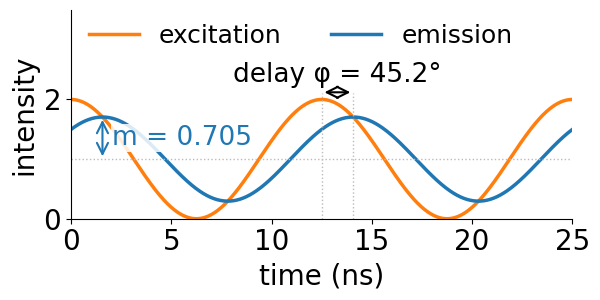

Here is the Python script that generated this plot: (Note: this script raises an exception after producing the figure.)
# Static figures for phasor/lec.qmd (in addition to tools/figs/flim/figs.py, which writes
# fig-semicircle.svg). Run from the repository root:  python3 -I tools/figs/phasor/figs.py
# All curves are computed from the formulas of the slides (80 MHz unless stated); the noisy
# clouds use simulated photon arrival times (fixed seed).
import math, os
import numpy as np
import matplotlib
matplotlib.use("Agg")
import matplotlib.pyplot as plt

plt.rcParams.update({"font.size": 20, "svg.fonttype": "none", "axes.spines.top": False,
                     "axes.spines.right": False, "font.family": "DejaVu Sans"})
C = ["#1f77b4", "#d62728", "#2ca02c", "#ff7f0e", "#9467bd"]   # as in tools/figs/flim/figs.py
EXC, EMI = "#ff7f0e", "#1f77b4"                               # excitation orange, emission blue (as in the demo)
W = 2 * math.pi * 80e-3                                        # rad/ns at 80 MHz
OUT = "phasor/"

def save(fig, name):
    fig.tight_layout(); fig.savefig(OUT + name, format="svg")
    if os.environ.get("PREVIEW"): fig.savefig(os.path.join(os.environ["PREVIEW"], name[:-4] + ".png"), dpi=96)
    plt.close(fig); print("wrote", OUT + name)

def ph(t, w=W):
    q = 1 + (w * t) ** 2
    return 1 / q, w * t / q

def semi(ax, ticks=(0.5, 1, 2, 4, 8), lab=True):
    a = np.linspace(0, math.pi, 200)
    ax.plot(0.5 + 0.5 * np.cos(a), 0.5 * np.sin(a), color="#444", lw=1.8)
    for t in ticks:
        g, s = ph(t)
        ax.plot(g, s, "o", color="#444", ms=4)
        if lab:
            d = np.array([g - 0.5, s]); d /= np.linalg.norm(d)
            ax.text(g + 0.08 * d[0], s + 0.08 * d[1], f"{t:g}", ha="center", va="center", fontsize=18, color="#444")
    ax.set_aspect("equal"); ax.set_xlim(-0.06, 1.08); ax.set_ylim(-0.03, 0.66)
    ax.set_xlabel("g"); ax.set_ylabel("s")

# 1. fig-waves.svg: excitation and emission at 80 MHz for tau = 2 ns
tau = 2.0; phi = math.atan(W * tau); m = 1 / math.sqrt(1 + (W * tau) ** 2)
t = np.linspace(0, 25, 600)
fig, ax = plt.subplots(figsize=(6.4, 3.4))
ax.plot(t, 1 + np.cos(W * t), color=EXC, lw=2.5, label="excitation")
ax.plot(t, 1 + m * np.cos(W * t - phi), color=EMI, lw=2.5, label="emission")
tp = phi / W                                                   # the first emission peak
ax.annotate("", xy=(12.5 + tp, 2.12), xytext=(12.5, 2.12), arrowprops=dict(arrowstyle="<->", color="black", lw=1.5))
ax.text(12.5 + tp / 2, 2.2, f"delay φ = {math.degrees(phi):.1f}°", ha="center", va="bottom", fontsize=19)
ax.axvline(12.5, color="#bbb", lw=1, ls=":", ymax=2.1 / 3.5); ax.axvline(12.5 + tp, color="#bbb", lw=1, ls=":", ymax=2.1 / 3.5)
tp2 = tp                                                       # the first emission peak
ax.annotate("", xy=(tp2, 1 + m), xytext=(tp2, 1), arrowprops=dict(arrowstyle="<->", color=EMI, lw=1.5))
ax.text(tp2 + 0.5, 1 + m / 2, f"m = {m:.3f}", color=EMI, fontsize=19, va="center", bbox=dict(fc="white", ec="none", alpha=0.85, pad=1))
ax.axhline(1, color="#bbb", lw=1, ls=":")
ax.set_xlabel("time (ns)"); ax.set_ylabel("intensity"); ax.set_ylim(0, 3.5); ax.set_xlim(0, 25)
ax.legend(frameon=False, fontsize=18, loc="upper left", ncol=2, bbox_to_anchor=(-0.01, 1.04))
print("waves: phi", round(math.degrees(phi), 1), "m", round(m, 3))
save(fig, "fig-waves.svg")

# 2. fig-frequency.svg: phase and modulation against the lifetime at three frequencies
taus = np.linspace(0, 10, 300)
fig, axs = plt.subplots(1, 2, figsize=(7.4, 3.3))
for f, col in zip((10, 80, 200), (C[2], C[0], C[1])):
    w = 2 * math.pi * f * 1e-3
    axs[0].plot(taus, np.degrees(np.arctan(w * taus)), color=col, lw=2.5, label=f"{f} MHz")
    axs[1].plot(taus, 1 / np.sqrt(1 + (w * taus) ** 2), color=col, lw=2.5)
axs[0].set_ylabel("phase φ (°)"); axs[0].set_ylim(0, 90); axs[0].set_yticks([0, 45, 90])
axs[1].set_ylabel("modulation m"); axs[1].set_ylim(0, 1.02)
for ax in axs: ax.set_xlabel("lifetime τ (ns)"); ax.set_xlim(0, 10)
axs[1].legend(*axs[0].get_legend_handles_labels(), frameon=False, fontsize=17, loc="center right", bbox_to_anchor=(1.1, 0.66), handlelength=1.2, labelspacing=0.3)
save(fig, "fig-frequency.svg")

# 3. fig-gs.svg: a TCSPC histogram and the cosine and sine it is projected onto
T = 12.5; nb = 64; tc = (np.arange(nb) + 0.5) * T / nb; tau = 2.5
y = np.exp(-tc / tau); y /= y.sum()
g = (y * np.cos(W * tc)).sum(); s = (y * np.sin(W * tc)).sum()
fig, ax = plt.subplots(figsize=(6.0, 4.2))
ax.bar(tc, y / y.max(), width=T / nb, color="#9ecae1", label="histogram")
ax.plot(tc, np.cos(W * tc), color=C[1], lw=2, label="cos ωt")
ax.plot(tc, np.sin(W * tc), color=C[2], lw=2, ls="--", label="sin ωt")
ax.axhline(0, color="black", lw=0.8)
ax.set_xlabel("time in the laser period (ns)"); ax.set_xlim(0, T); ax.set_ylim(-1.1, 1.15)
ax.legend(frameon=False, fontsize=18, loc="upper center", ncol=3, bbox_to_anchor=(0.45, -0.36), columnspacing=0.6, handlelength=1.3, handletextpad=0.4)
ax.set_title(f"τ = 2.5 ns:  g = {g:.2f},  s = {s:.2f}", fontsize=19)
print("gs", round(g, 3), round(s, 3), "exact", [round(v, 3) for v in ph(2.5)])
save(fig, "fig-gs.svg")

# 4. fig-chord.svg: two species on the semicircle, the chord, photon fractions along it
tA, tB = 0.4, 4.0; PA, PB = np.array(ph(tA)), np.array(ph(tB))
fA = tA / (tA + tB); fB = tB / (tA + tB)              # photon fractions for equal molecules
fig, ax = plt.subplots(figsize=(5.6, 3.6)); semi(ax, ticks=(1, 2, 8))
ax.plot(*np.vstack([PA, PB]).T, color=C[0], lw=2.2)
for f in (0.25, 0.5, 0.75):
    q = (1 - f) * PA + f * PB; ax.plot(*q, "|", color=C[0], ms=10, mew=2)
ax.plot(*PA, "o", color=C[3], ms=10); ax.plot(*PB, "o", color=C[4], ms=10)
ax.text(PA[0] + 0.04, PA[1] - 0.04, "0.4 ns", color=C[3], fontsize=19, ha="center", va="top")
ax.text(PB[0] - 0.03, PB[1] + 0.03, "4 ns", color=C[4], fontsize=19, ha="right")
mix = fA * PA + fB * PB; ax.plot(*mix, "s", color=C[1], ms=9)
ax.annotate(f"equal molecules:\n{fB * 100:.0f} % of photons\nfrom 4 ns", xy=mix, xytext=(0.3, 0.03), fontsize=17, color=C[1],
            arrowprops=dict(arrowstyle="->", color=C[1]))
print("chord: photon fraction long", round(fB, 3))
save(fig, "fig-chord.svg")

# 5. fig-calibration.svg: the IRF rotates and shrinks the phasors; one complex factor undoes it
rot, shrink = math.radians(11.5), 0.956                # the demo's uncalibrated IRF (sigma 0.6 ns, delay 0.4 ns)
fac = shrink * np.exp(1j * rot)                        # measured = true x IRF phasor: turned to a larger phase, shrunk
fig, ax = plt.subplots(figsize=(5.6, 3.6)); semi(ax, ticks=(0.5, 1, 2, 4, 8), lab=False)
a = np.linspace(0, math.pi, 200); circ = (0.5 + 0.5 * np.cos(a)) + 1j * 0.5 * np.sin(a)
ax.plot((circ * fac).real, (circ * fac).imag, color=C[1], lw=1.5, ls="--")
for tt in (0.5, 1, 2, 4):
    P = complex(*ph(tt)); Q = P * fac
    ax.annotate("", xy=(P.real, P.imag), xytext=(Q.real, Q.imag), arrowprops=dict(arrowstyle="->", color="black", lw=1.4))
    ax.plot(Q.real, Q.imag, "o", color=C[1], ms=6); ax.plot(P.real, P.imag, "o", color="#444", ms=6)
ax.text(0.5, 0.13, "true", color="#444", fontsize=19, ha="center")
ax.text(0.5, 0.04, "measured", color=C[1], fontsize=19, ha="center")
save(fig, "fig-calibration.svg")

# 6. fig-noise.svg: 100 and 1000 photons of a 2.5 ns decay, and a pixel with flat background
rng = np.random.default_rng(2)
def cloud(n, k=300, bg=0.0):
    out = []
    for _ in range(k):
        nb_ = rng.binomial(n, bg); ts = np.concatenate([rng.exponential(2.5, n - nb_) % T, rng.uniform(0, T, nb_)])
        out.append((np.cos(W * ts).mean(), np.sin(W * ts).mean()))
    return np.array(out)
fig, ax = plt.subplots(figsize=(5.6, 3.6)); semi(ax, ticks=(0.5, 1, 2, 4, 8), lab=False)
c100, c1k = cloud(100), cloud(1000)
ax.plot(c100[:, 0], c100[:, 1], ".", color=C[0], ms=3, alpha=0.5, label="100 photons")
ax.plot(c1k[:, 0], c1k[:, 1], ".", color=C[2], ms=3, alpha=0.7, label="1000 photons")
P = np.array(ph(2.5)); ax.plot([0, P[0]], [0, P[1]], color=C[3], lw=1.8, ls="--")
for f in (0.25, 0.5):
    ax.plot(*((1 - f) * P), "o", color=C[3], ms=7)
ax.text(0.07, 0.24, "+ background", color=C[3], fontsize=19, ha="center", rotation=math.degrees(math.atan2(P[1], P[0])))
ax.legend(frameon=False, fontsize=17, loc="lower center", markerscale=4, handletextpad=0.2, bbox_to_anchor=(0.66, -0.03))
print("noise: sd per coordinate at 100 photons", c100.std(0).round(3), "1000:", c1k.std(0).round(3))
save(fig, "fig-noise.svg")
